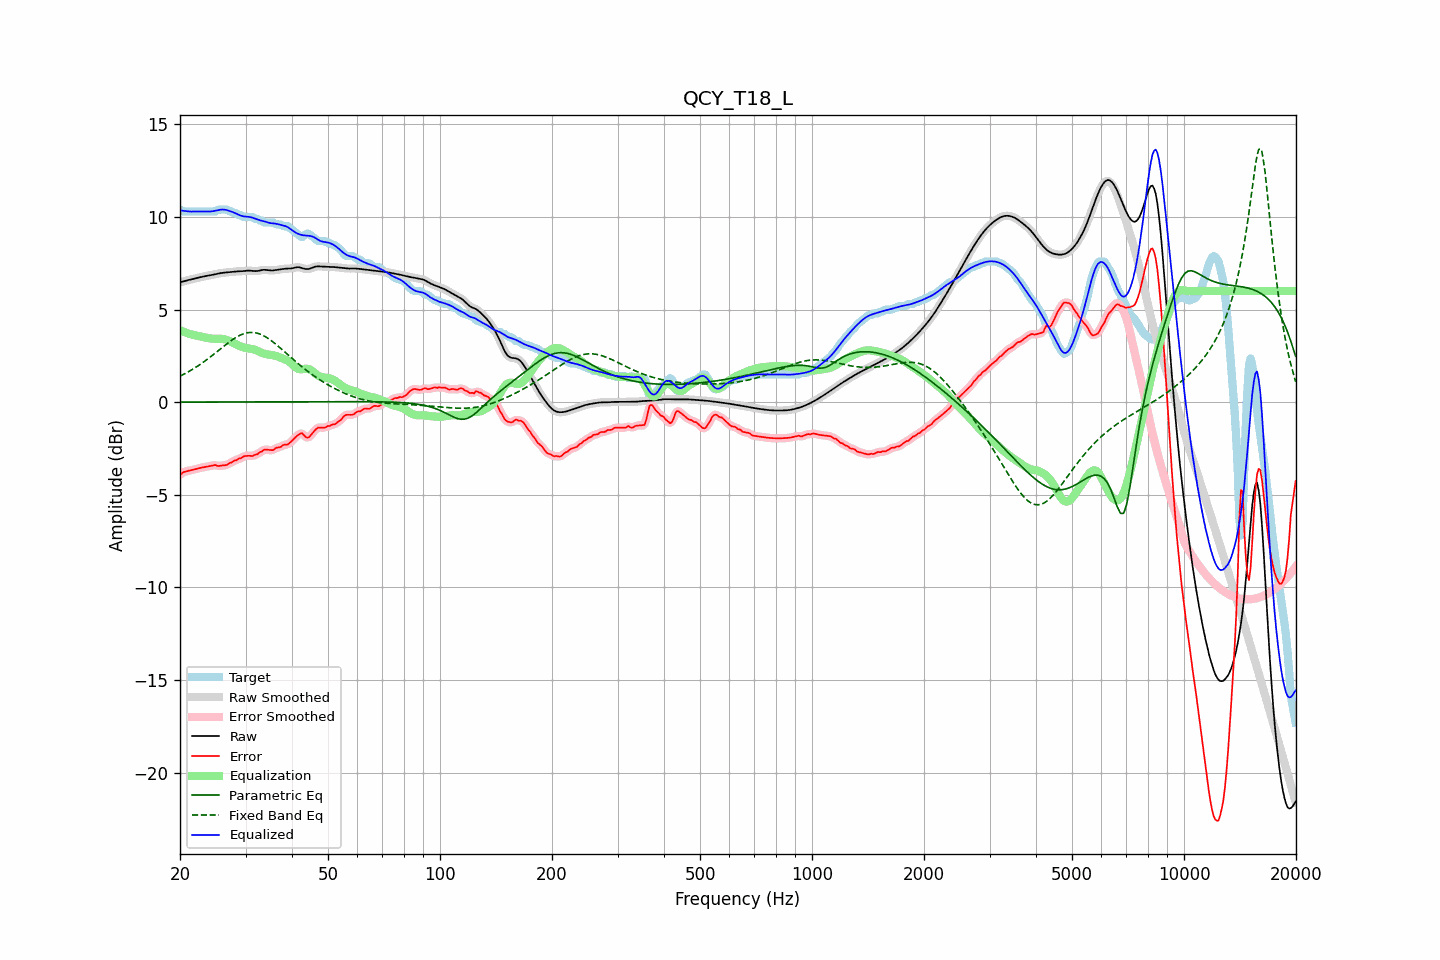

Source data for this figure (header and first rows):
frequency, raw, error, smoothed, error_smoothed, equalization, parametric_eq, fixed_band_eq, equalized_raw, equalized_smoothed, target
20.00, 6.47, -3.93, 6.47, -3.92, 3.89, 0.01, 1.41, 10.36, 10.36, 10.40
20.20, 6.49, -3.85, 6.49, -3.85, 3.85, 0.01, 1.45, 10.35, 10.35, 10.35
20.40, 6.52, -3.78, 6.52, -3.80, 3.81, 0.01, 1.49, 10.33, 10.33, 10.30
20.61, 6.54, -3.75, 6.54, -3.75, 3.78, 0.01, 1.54, 10.32, 10.32, 10.30
20.81, 6.57, -3.73, 6.57, -3.73, 3.75, 0.01, 1.58, 10.31, 10.31, 10.30
21.02, 6.59, -3.71, 6.59, -3.71, 3.71, 0.01, 1.63, 10.30, 10.30, 10.30
21.23, 6.61, -3.69, 6.61, -3.69, 3.69, 0.01, 1.68, 10.30, 10.30, 10.30
21.44, 6.63, -3.67, 6.63, -3.67, 3.66, 0.01, 1.73, 10.29, 10.29, 10.30
21.66, 6.65, -3.65, 6.65, -3.65, 3.64, 0.01, 1.78, 10.29, 10.29, 10.30
21.87, 6.67, -3.62, 6.67, -3.62, 3.62, 0.01, 1.84, 10.29, 10.29, 10.30
22.09, 6.69, -3.60, 6.69, -3.60, 3.60, 0.01, 1.89, 10.30, 10.30, 10.30
22.31, 6.71, -3.58, 6.71, -3.58, 3.58, 0.01, 1.95, 10.30, 10.30, 10.30
22.54, 6.74, -3.56, 6.74, -3.56, 3.56, 0.01, 2.01, 10.30, 10.30, 10.30
22.76, 6.76, -3.54, 6.76, -3.54, 3.54, 0.01, 2.07, 10.30, 10.30, 10.30
22.99, 6.77, -3.52, 6.77, -3.52, 3.52, 0.01, 2.13, 10.30, 10.30, 10.30
23.22, 6.79, -3.50, 6.79, -3.50, 3.51, 0.01, 2.19, 10.30, 10.30, 10.30
23.45, 6.81, -3.49, 6.81, -3.49, 3.49, 0.01, 2.25, 10.29, 10.29, 10.30
23.69, 6.82, -3.47, 6.82, -3.47, 3.47, 0.01, 2.32, 10.29, 10.29, 10.30
23.92, 6.84, -3.46, 6.84, -3.46, 3.45, 0.01, 2.38, 10.29, 10.29, 10.30
24.16, 6.86, -3.44, 6.86, -3.44, 3.44, 0.01, 2.45, 10.29, 10.29, 10.30
24.40, 6.87, -3.42, 6.87, -3.42, 3.43, 0.01, 2.52, 10.30, 10.30, 10.30
24.65, 6.89, -3.41, 6.89, -3.41, 3.43, 0.01, 2.59, 10.32, 10.32, 10.30
24.89, 6.91, -3.39, 6.91, -3.41, 3.42, 0.01, 2.66, 10.33, 10.33, 10.30
25.14, 6.93, -3.43, 6.93, -3.42, 3.42, 0.01, 2.73, 10.35, 10.35, 10.36
25.39, 6.95, -3.45, 6.95, -3.43, 3.42, 0.01, 2.80, 10.37, 10.37, 10.40
25.65, 6.96, -3.43, 6.96, -3.44, 3.42, 0.01, 2.87, 10.39, 10.39, 10.40
25.91, 6.98, -3.42, 6.98, -3.42, 3.42, 0.01, 2.94, 10.40, 10.40, 10.40
26.16, 6.99, -3.41, 6.99, -3.41, 3.41, 0.01, 3.01, 10.40, 10.40, 10.40
26.43, 7.00, -3.40, 7.00, -3.40, 3.39, 0.01, 3.08, 10.39, 10.39, 10.40
26.69, 7.01, -3.39, 7.01, -3.38, 3.37, 0.01, 3.14, 10.37, 10.37, 10.40
26.96, 7.01, -3.34, 7.01, -3.34, 3.33, 0.01, 3.21, 10.35, 10.35, 10.36
27.23, 7.02, -3.27, 7.02, -3.30, 3.29, 0.01, 3.27, 10.32, 10.32, 10.30
27.50, 7.04, -3.26, 7.04, -3.24, 3.25, 0.01, 3.34, 10.29, 10.29, 10.30
27.77, 7.05, -3.20, 7.05, -3.20, 3.21, 0.01, 3.40, 10.26, 10.26, 10.24
28.05, 7.05, -3.14, 7.05, -3.16, 3.17, 0.01, 3.45, 10.22, 10.22, 10.20
28.33, 7.06, -3.14, 7.06, -3.11, 3.12, 0.01, 3.51, 10.18, 10.18, 10.20
28.62, 7.06, -3.08, 7.06, -3.08, 3.07, 0.01, 3.56, 10.14, 10.14, 10.14
28.90, 7.07, -3.03, 7.07, -3.05, 3.03, 0.01, 3.60, 10.10, 10.10, 10.10
29.19, 7.07, -3.03, 7.07, -3.00, 3.00, 0.01, 3.64, 10.07, 10.07, 10.10
29.48, 7.07, -2.95, 7.07, -2.96, 2.97, 0.01, 3.68, 10.04, 10.04, 10.03
29.78, 7.08, -2.91, 7.08, -2.93, 2.94, 0.01, 3.71, 10.03, 10.03, 10.00
30.08, 7.09, -2.90, 7.09, -2.90, 2.93, 0.01, 3.73, 10.02, 10.02, 10.00
30.38, 7.10, -2.90, 7.10, -2.89, 2.91, 0.01, 3.75, 10.01, 10.01, 10.00
30.68, 7.10, -2.89, 7.10, -2.90, 2.90, 0.01, 3.76, 10.00, 10.00, 10.00
30.99, 7.10, -2.90, 7.10, -2.90, 2.89, 0.01, 3.77, 9.99, 9.99, 10.00
31.30, 7.09, -2.91, 7.09, -2.89, 2.87, 0.01, 3.76, 9.96, 9.96, 10.00
31.61, 7.08, -2.87, 7.08, -2.87, 2.85, 0.01, 3.76, 9.93, 9.93, 9.94
31.93, 7.07, -2.82, 7.08, -2.84, 2.82, 0.01, 3.74, 9.90, 9.90, 9.90
32.24, 7.08, -2.82, 7.08, -2.79, 2.78, 0.01, 3.73, 9.86, 9.86, 9.90
32.57, 7.09, -2.75, 7.10, -2.75, 2.74, 0.01, 3.70, 9.83, 9.83, 9.84
32.89, 7.12, -2.68, 7.12, -2.70, 2.69, 0.01, 3.67, 9.81, 9.81, 9.80
33.22, 7.13, -2.66, 7.13, -2.63, 2.66, 0.01, 3.63, 9.79, 9.79, 9.79
33.55, 7.15, -2.58, 7.14, -2.59, 2.63, 0.01, 3.59, 9.77, 9.77, 9.73
33.89, 7.14, -2.55, 7.14, -2.57, 2.60, 0.02, 3.54, 9.75, 9.75, 9.70
34.23, 7.13, -2.56, 7.13, -2.56, 2.59, 0.02, 3.49, 9.72, 9.72, 9.70
34.57, 7.12, -2.58, 7.12, -2.57, 2.57, 0.02, 3.43, 9.69, 9.69, 9.70
34.92, 7.11, -2.59, 7.11, -2.59, 2.56, 0.02, 3.37, 9.67, 9.67, 9.70
35.27, 7.11, -2.59, 7.11, -2.59, 2.55, 0.02, 3.31, 9.66, 9.66, 9.70
35.62, 7.11, -2.58, 7.12, -2.56, 2.54, 0.02, 3.24, 9.65, 9.65, 9.70
35.97, 7.13, -2.51, 7.13, -2.52, 2.52, 0.02, 3.17, 9.64, 9.64, 9.64
... 635 more rows
